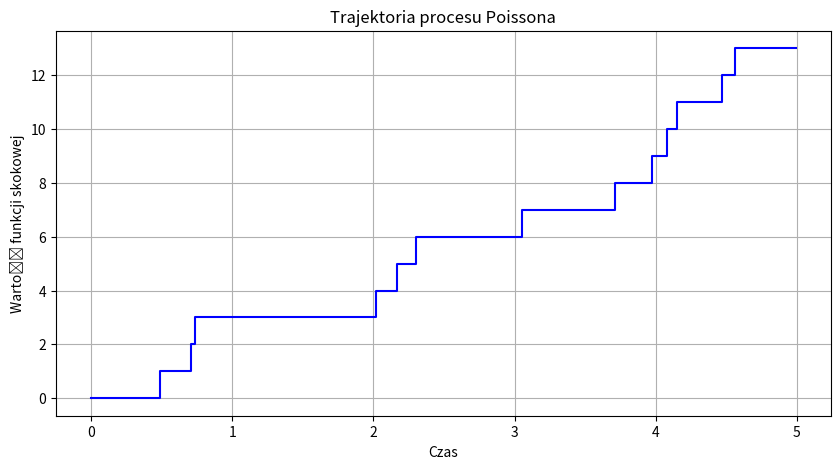

Write the Python code that produced this figure.
import numpy as np
import matplotlib.pyplot as plt


def generate_poisson_process(T, lambd):
    """
    Generuje próbę trajektorii procesu Poissona na odcinku [0, T].
        T: Czas trwania procesu.
        lambd: Intensywność procesu Poissona.

    Zwraca:
        t: Tablica punktów czasowych.
        Nt: Tablica wartości procesu Poissona.
    """
    t = np.arange(0, T, 0.01)  # Punkty czasowe
    Nt = np.cumsum(np.random.poisson(lambd * 0.01, len(t)))
    return t, Nt


T = 5  # Czas trwania procesu
lambd = 2  # Intensywność procesu Poissona

# Generowanie trajektorii procesu Poissona
t, Nt = generate_poisson_process(T, lambd)

# Narysuj trajektorię procesu Poissona jako funkcję skokową
plt.figure(figsize=(10, 5))
plt.step(t, Nt, where="post", color="blue")
plt.title("Trajektoria procesu Poissona")
plt.xlabel("Czas")
plt.ylabel("Wartość funkcji skokowej")
plt.grid(True)
plt.show()
